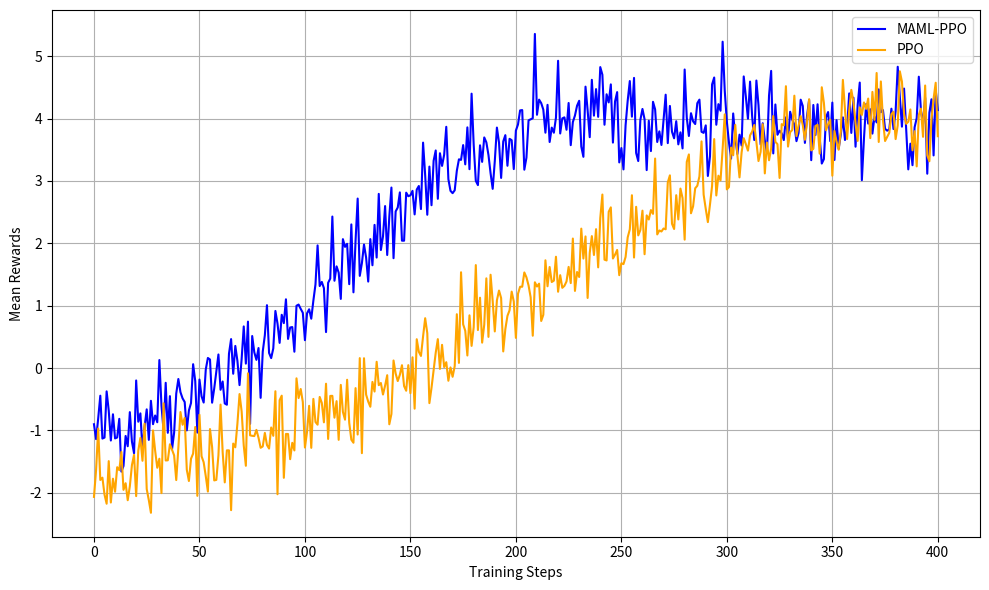

Reproduce this figure in Python.
import numpy as np
import matplotlib.pyplot as plt

np.random.seed(42)

def realistic_noisy_growth(x, start, end_step, end_value, noise_std=0.4):
    slope = (end_value - start) / end_step
    linear_part = start + slope * x
    noise = np.random.normal(0, noise_std, size=len(x))
    y = linear_part + noise
    # 收敛之后仍保持波动
    y[x > end_step] = end_value + np.random.normal(0, noise_std, size=(x > end_step).sum())
    return y

x = np.linspace(0, 400, 401)
x1 = np.linspace(0, 70, 71)
x2 = np.linspace(71, 160, 90)
x3 = np.linspace(161, 400, 240)
y1 = realistic_noisy_growth(x1, -1.1, 70, 0) 
y2 = realistic_noisy_growth(x2, -2.3, 160, 3.0) 
y3 = realistic_noisy_growth(x3, 0.3, 220, 4.0)
maml_ppo = np.concatenate((y1,y2,y3))

x4 = np.linspace(0, 130, 131)
x5 = np.linspace(131, 400, 270)
y4 = realistic_noisy_growth(x4, -1.9, 130, -0.5)
y5 = realistic_noisy_growth(x5, -3.1, 340, 3.9)
ppo = np.concatenate((y4,y5))

# 保存数据到文本文件（每个数值一行）
np.savetxt('maml_score.txt', maml_ppo, fmt='%.3f')  # 保存maml_ppo数据
np.savetxt('score.txt', ppo, fmt='%.3f')             # 保存ppo数据

# 绘图部分保持不变
plt.figure(figsize=(10, 6))
plt.plot(x, maml_ppo, label='MAML-PPO', color='blue')
plt.plot(x, ppo, label='PPO', color='orange')

plt.xlabel('Training Steps')
plt.ylabel('Mean Rewards')
plt.legend()
plt.grid(True)
plt.tight_layout()
plt.savefig('learning curve.png', format='png', dpi=1000)
plt.show()
